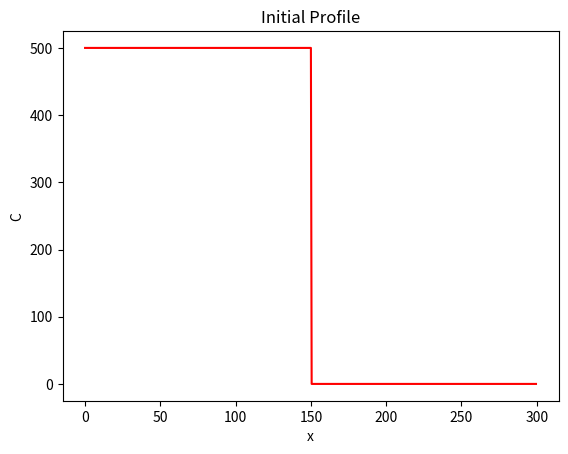
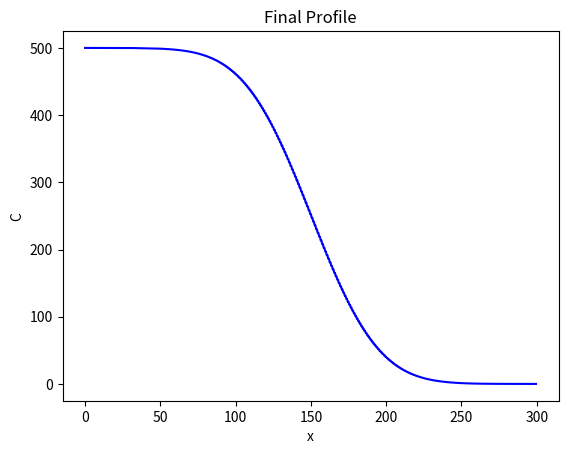

Write Python code to recreate these figures, in order.
""" A 1D dispersion model."""
import numpy as np 
import matplotlib.pyplot as plt


# Start by setting two model parmaters, the diffusivity and the size of the model domain 

# In[ ]:


D = 100
Lx = 300


# Next, set up the model grid using a NumPy array

# In[ ]:


dx = 0.5
x = np.arange(start=0,stop=Lx, step=dx)
nx = len(x)


# Intial conditions, inital shape of the ice cream cake
# The cake 'C' is a step function with a high value on the left and a low value on thr right, and a step at the center of the domain

# In[ ]:


C = np.zeros_like(x)
C_left = 500
C_right = 0
C[x<=Lx / 2] = C_left
C[x> Lx / 2] = C_right


# Plot the inital profile

# In[ ]:


plt.figure()
plt.plot(x, C, "r")
plt.xlabel("x")
plt.ylabel("C")
plt.title("Initial Profile")


# Set the number of timesteps in the model
# Calculare a stable timestep using a stability criterion

# In[ ]:


nt = 5000
dt = 0.5*dx**2/D


# Loop over the time steps of the model solving the diffusion equation using the FTCS scheme shown above
# Note the use of array operations on the variable 'C'. 
# The boundary condtions remain fixed at each time step

# In[ ]:


for t in range(0, nt):
	C[1:-1] += D * dt / dx ** 2 * (C[:-2] - 2*C[1:-1] + C[2:])
# C[1:-1] ensures first and lat vlaue (boudnary conditions) are nor touched
# += takes the quantity (D * dt / dx ** 2 * (C[:-2] - 2*C[1:-1] + C[2:]) and ads the quntitify evertime to the loop


# In[ ]:


plt.figure()
plt.plot(x, C, "b")
plt.xlabel("x")
plt.ylabel("C")
plt.title("Final Profile")

